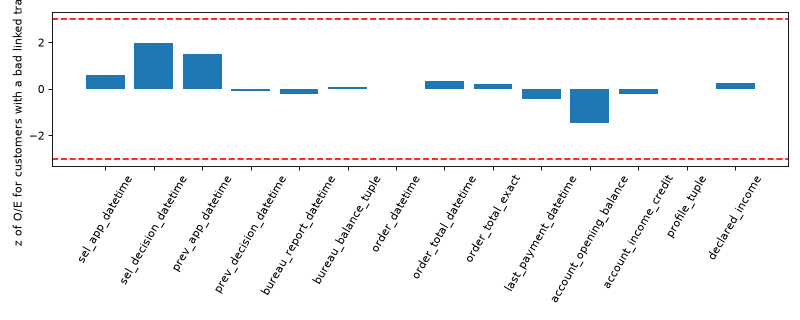

The data file committed next to this chart (first rows):
key, groups, max_group, share_linked, mate_bad_rate, OE_good_mates, OE_bad_mate, z_bad_mate, n_bad_mate, chi2_df, dKS_cf
sel_app_datetime, 207, 2, 0.004171, 0.1215, 0.8494, 1.285, 0.5754, 26, 0.6088, 0.0004551
sel_decision_datetime, 14893, 6, 0.3165, 0.136, 0.9833, 1.087, 1.976, 2455, 2.353, 0.0008266
prev_app_datetime, 304, 2, 0.006014, 0.1622, 0.9145, 1.391, 1.475, 48, 1.314, 0.000385
prev_decision_datetime, 20123, 7, 0.3254, 0.148, 1.003, 0.9972, -0.07749, 3328, 0.01728, 0.0004974
bureau_report_datetime, 161744, 9, 0.9426, 0.1453, 1.005, 0.9973, -0.2113, 27272, 0.2956, 0.0002012
bureau_balance_tuple, 416, 2, 0.008086, 0.1454, 1.021, 1.015, 0.06048, 57, 0.01685, 0.0005037
order_datetime, 765162, 16, 1.0, 0.135, 1.039, 0.9998, -0.02041, 69681, 0.09197, 0.0004591
order_total_datetime, 6802, 3, 0.1253, 0.1233, 0.9997, 1.025, 0.3242, 802, 0.05312, 0.0004942
order_total_exact, 5059, 326, 0.8797, 0.122, 1.101, 1.002, 0.1971, 60936, 1.405, 0.0005473
last_payment_datetime, 306896, 17, 0.6372, 0.1382, 1.016, 0.9938, -0.4366, 22560, 0.8372, 0.000716
account_opening_balance, 323, 2, 0.006671, 0.1571, 1.164, 0.4148, -1.477, 55, 2.076, 0.0004782
account_income_credit, 54200, 6, 0.524, 0.1413, 1.006, 0.9948, -0.2115, 7329, 0.1566, 0.0003354
profile_tuple, 0, 0, 0.0, 0.0, NaN, NaN, 0.0, 0, 0.0, 0.0004386
declared_income, 281, 2, 0.0055, 0.1589, 0.9905, 1.09, 0.2557, 41, 0.03523, 0.0004386
